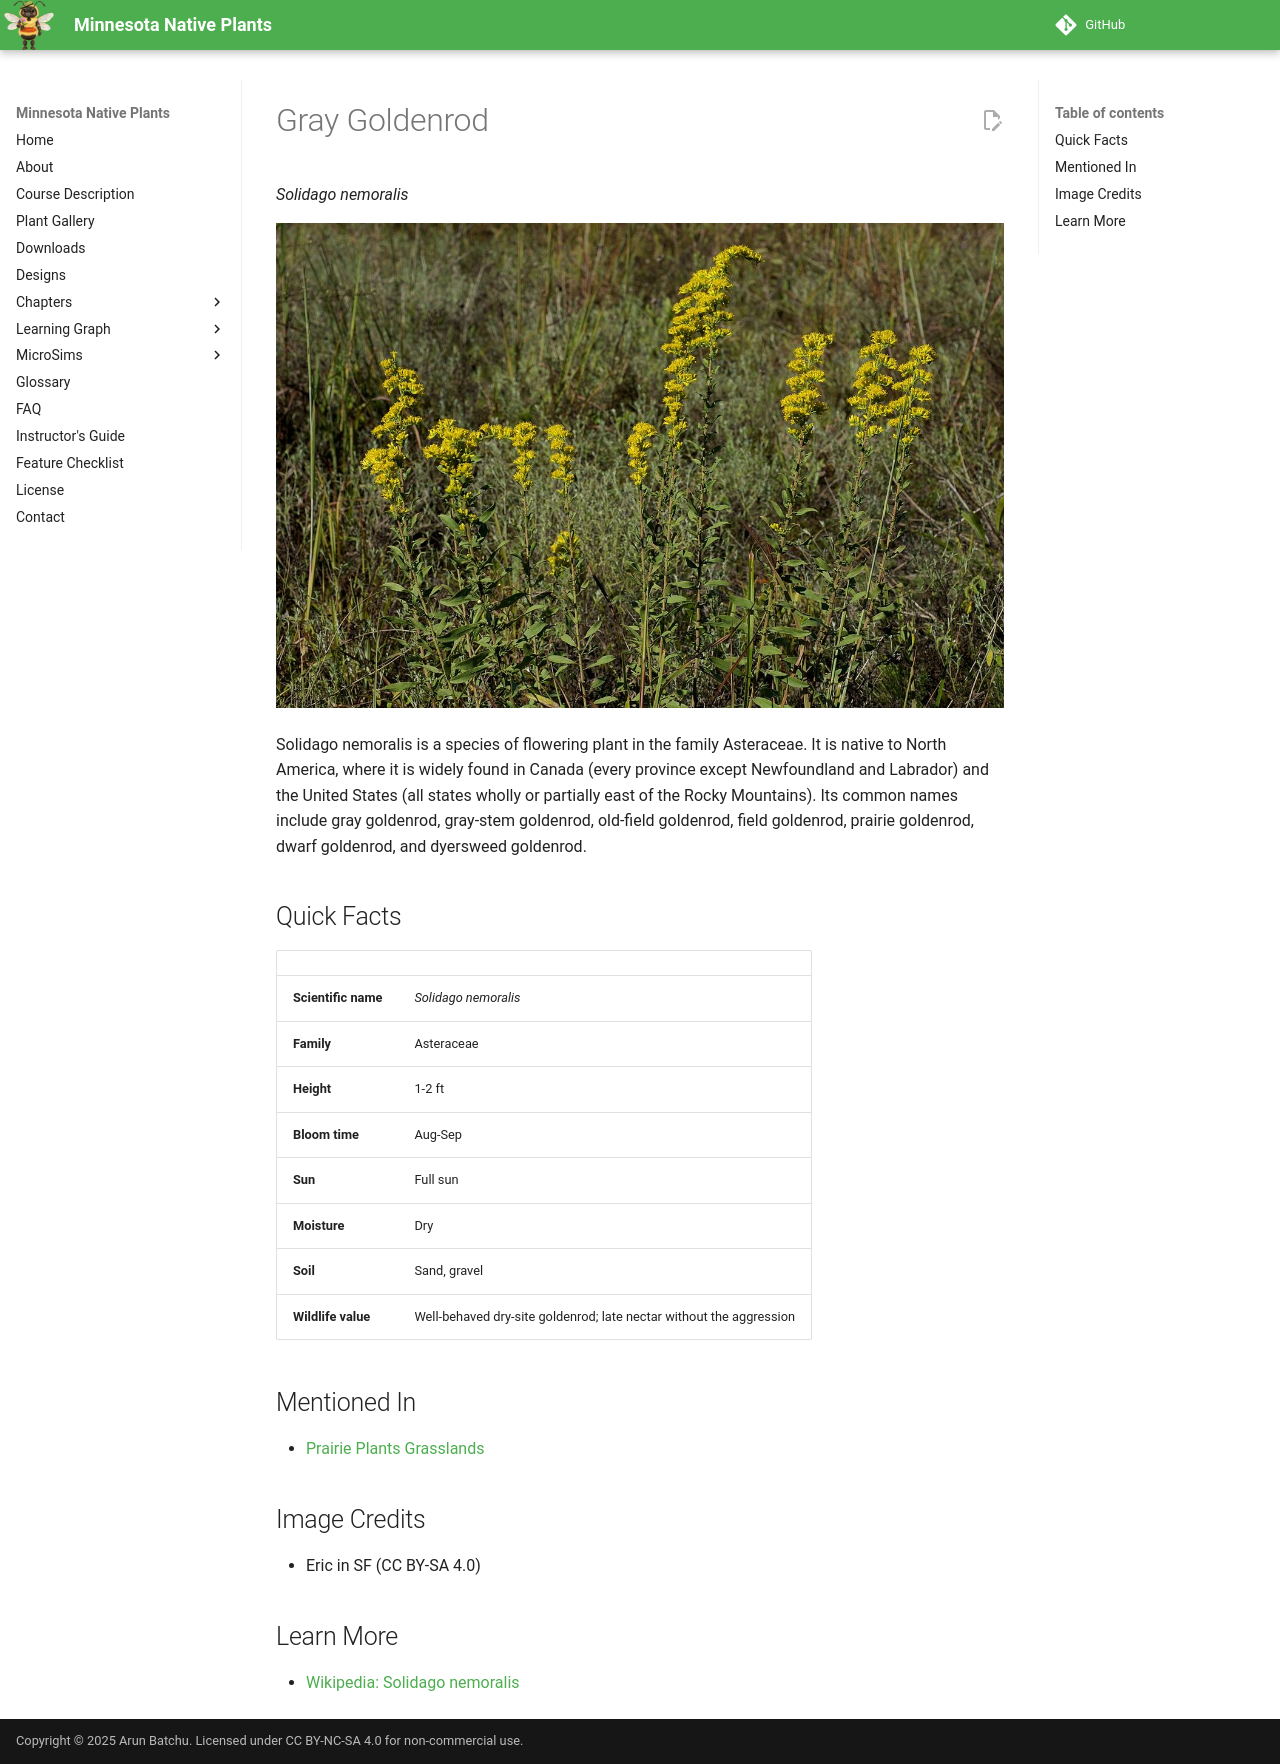

repository: arunbatchu/minnesota-native-plants · page: plants/gray-goldenrod/index.html · generator: mkdocs

# Gray Goldenrod

*Solidago nemoralis*



![Species from North America except the far western states Common name: Oldfield Goldenrod, Gray goldenrod Photographed at](img/gray-goldenrod-1.jpg)

Solidago nemoralis is a species of flowering plant in the family Asteraceae. It is native to North America, where it is widely found in Canada (every province except Newfoundland and Labrador) and the United States (all states wholly or partially east of the Rocky Mountains). Its common names include gray goldenrod, gray-stem goldenrod, old-field goldenrod, field goldenrod, prairie goldenrod, dwarf goldenrod, and dyersweed goldenrod.

## Quick Facts

| | |
|---|---|
| **Scientific name** | *Solidago nemoralis* |
| **Family** | Asteraceae |
| **Height** | 1-2 ft |
| **Bloom time** | Aug-Sep |
| **Sun** | Full sun |
| **Moisture** | Dry |
| **Soil** | Sand, gravel |
| **Wildlife value** | Well-behaved dry-site goldenrod; late nectar without the aggression |

## Mentioned In

- [Prairie Plants Grasslands](../chapters/03-prairie-plants-grasslands/index.md)

## Image Credits

- Eric in SF (CC BY-SA 4.0)

## Learn More

- [Wikipedia: Solidago nemoralis](https://en.wikipedia.org/wiki/Solidago_nemoralis)
